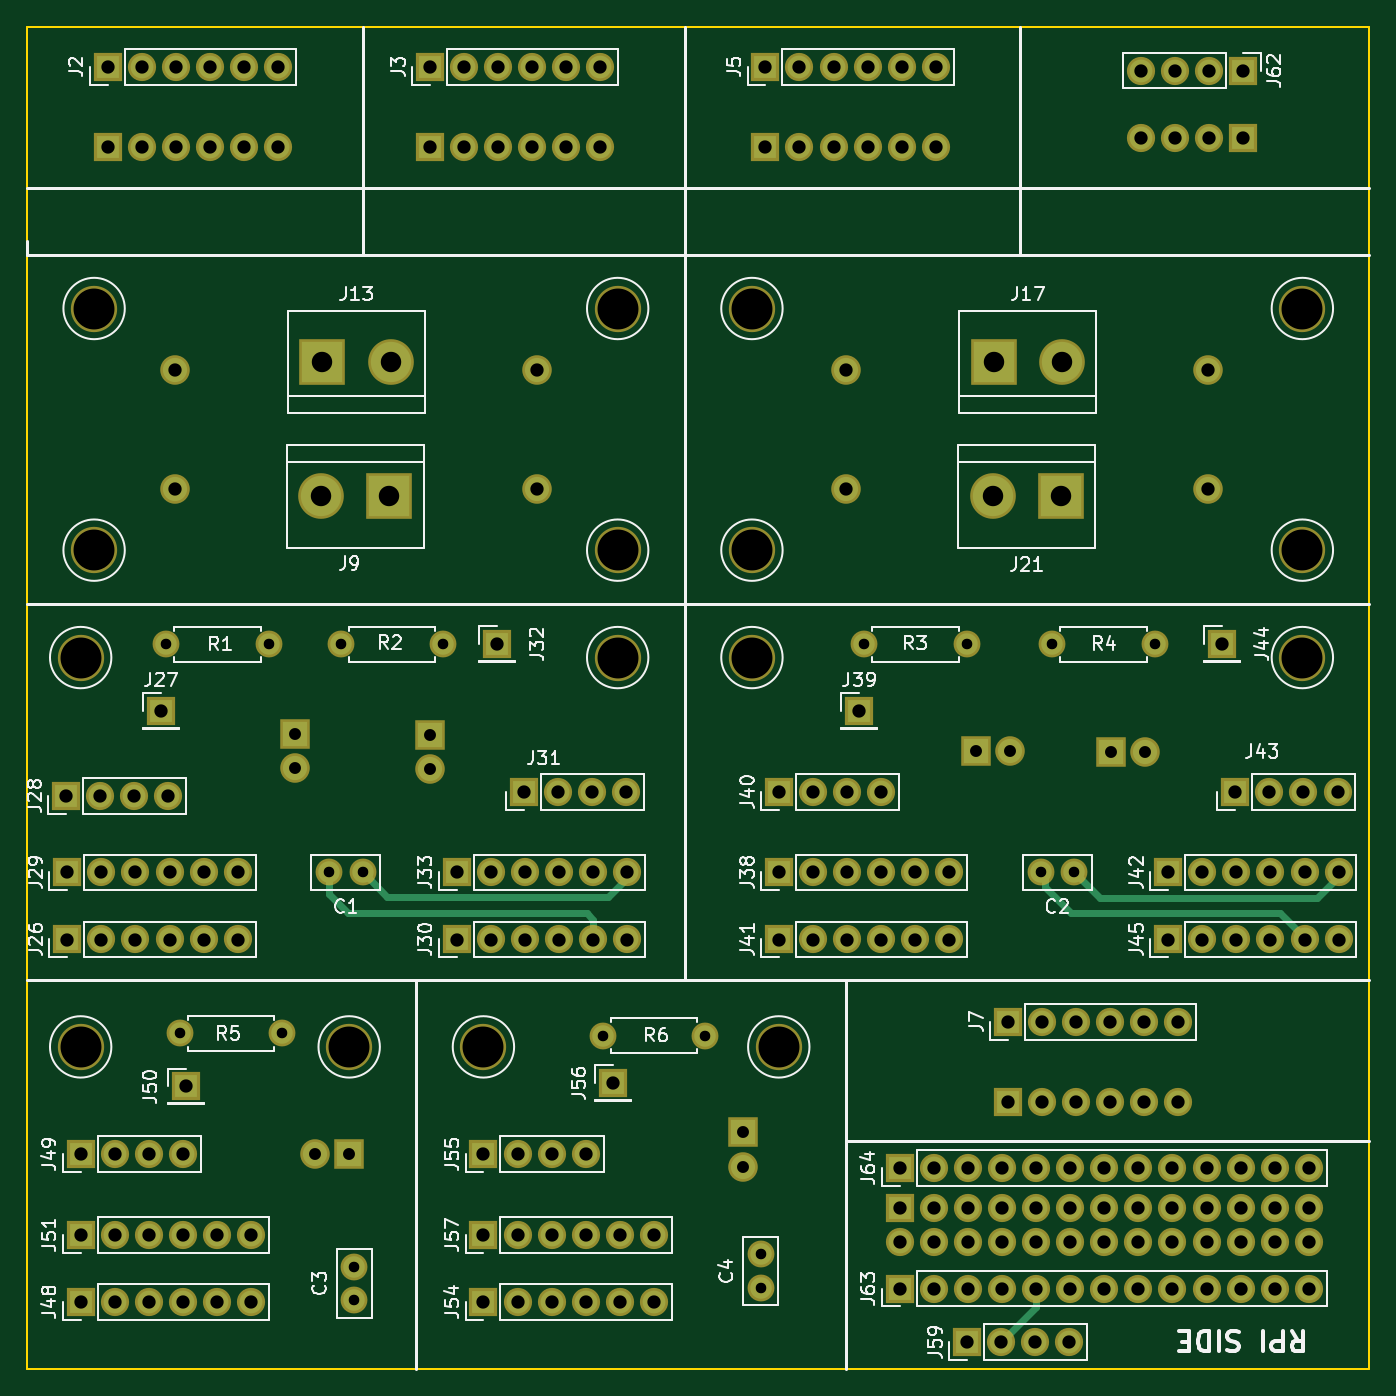
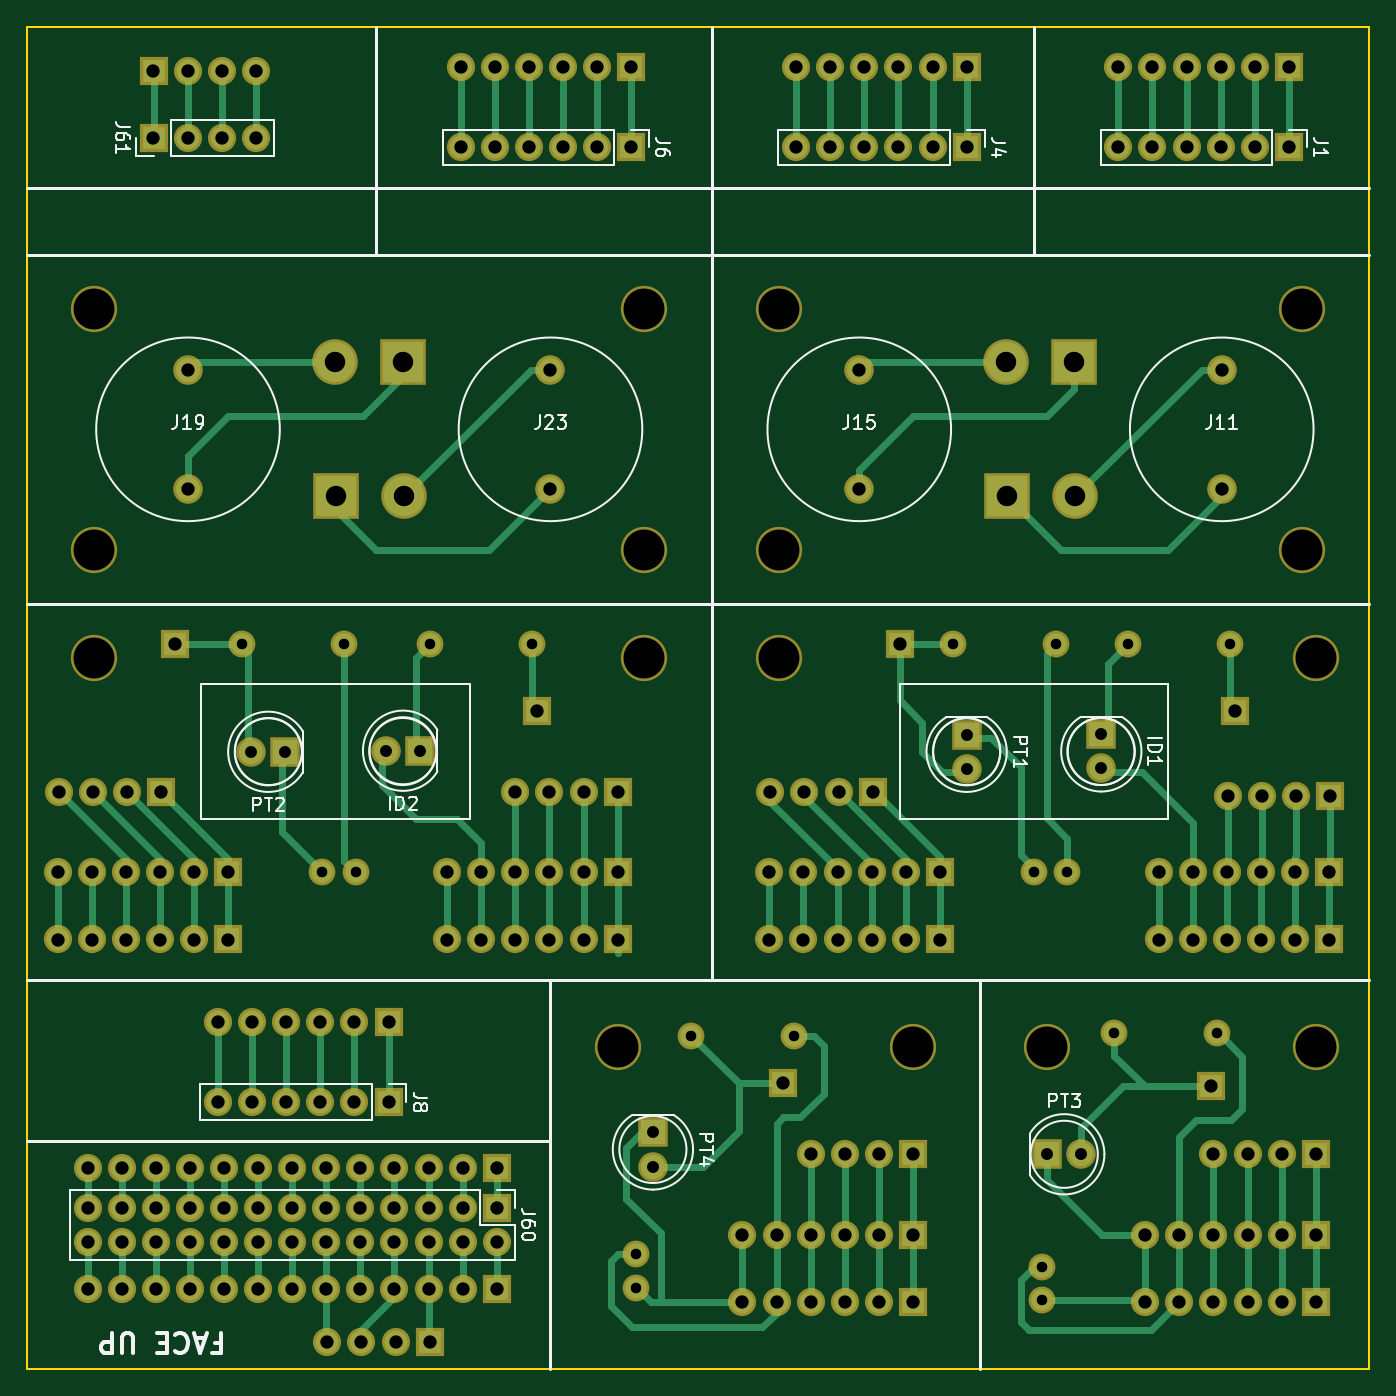
Circuit board: 9 layer files. Board 100.0 x 100.0 mm.
- bottom_copper: AdapterBoard-B.Cu.gbr (20313 bytes)
- bottom_mask: AdapterBoard-B.Mask.gbr (7968 bytes)
- bottom_silk: AdapterBoard-B.SilkS.gbr (17653 bytes)
- outline: AdapterBoard-Edge.Cuts.gbr (489 bytes)
- top_copper: AdapterBoard-F.Cu.gbr (8544 bytes)
- top_mask: AdapterBoard-F.Mask.gbr (7968 bytes)
- top_silk: AdapterBoard-F.SilkS.gbr (50544 bytes)
- drill: AdapterBoard-NPTH.drl (395 bytes)
- drill: AdapterBoard.drl (4339 bytes)

=== bottom_copper: AdapterBoard-B.Cu.gbr (20313 bytes, source omitted) ===
=== bottom_mask: AdapterBoard-B.Mask.gbr (7968 bytes, source omitted) ===
=== bottom_silk: AdapterBoard-B.SilkS.gbr (17653 bytes, source omitted) ===
=== outline: AdapterBoard-Edge.Cuts.gbr ===
G04 #@! TF.FileFunction,Profile,NP*
%FSLAX46Y46*%
G04 Gerber Fmt 4.6, Leading zero omitted, Abs format (unit mm)*
G04 Created by KiCad (PCBNEW 4.0.7) date 09/20/21 22:44:35*
%MOMM*%
%LPD*%
G01*
G04 APERTURE LIST*
%ADD10C,0.100000*%
%ADD11C,0.150000*%
G04 APERTURE END LIST*
D10*
D11*
X30000000Y-130000000D02*
X30000000Y-30000000D01*
X30000000Y-30000000D02*
X130000000Y-30000000D01*
X130000000Y-30000000D02*
X130000000Y-130000000D01*
X130000000Y-130000000D02*
X30000000Y-130000000D01*
M02*

=== top_copper: AdapterBoard-F.Cu.gbr (8544 bytes, source omitted) ===
=== top_mask: AdapterBoard-F.Mask.gbr (7968 bytes, source omitted) ===
=== top_silk: AdapterBoard-F.SilkS.gbr (50544 bytes, source omitted) ===
=== drill: AdapterBoard-NPTH.drl ===
M48
;DRILL file {KiCad 4.0.7} date 09/20/21 22:44:36
;FORMAT={-:-/ absolute / inch / decimal}
FMAT,2
INCH,TZ
T1C0.120
%
G90
G05
M72
T1
X1.3386Y-3.0315
X1.3386Y-4.1732
X1.378Y-2.0079
X1.378Y-2.7165
X2.126Y-4.1732
X2.5197Y-4.1732
X2.9134Y-2.0079
X2.9134Y-2.7165
X2.9134Y-3.0315
X3.3071Y-2.0079
X3.3071Y-2.7165
X3.3071Y-3.0315
X3.3858Y-4.1732
X4.9213Y-2.0079
X4.9213Y-2.7165
X4.9213Y-3.0315
T0
M30

=== drill: AdapterBoard.drl ===
M48
;DRILL file {KiCad 4.0.7} date 09/20/21 22:44:36
;FORMAT={-:-/ absolute / inch / decimal}
FMAT,2
INCH,TZ
T1C0.031
T2C0.035
T3C0.039
T4C0.060
%
G90
G05
M72
T1
X1.5898Y-2.9921
X1.6291Y-4.1339
X1.8898Y-2.9921
X1.9291Y-4.1339
X2.0669Y-3.6614
X2.1016Y-2.9921
X2.1406Y-4.8173
X2.1406Y-4.9157
X2.1654Y-3.6614
X2.4016Y-2.9921
X2.87Y-4.14
X3.17Y-4.14
X3.3331Y-4.7811
X3.3331Y-4.8795
X3.637Y-2.9921
X3.937Y-2.9921
X4.1535Y-3.6614
X4.1882Y-2.9921
X4.252Y-3.6614
X4.4882Y-2.9921
T2
X1.9673Y-3.2567
X1.9673Y-3.3567
X2.026Y-4.4882
X2.126Y-4.4882
X2.3622Y-3.2579
X2.3622Y-3.3579
X3.2823Y-4.424
X3.2823Y-4.524
X3.965Y-3.3047
X4.065Y-3.3047
X4.3602Y-3.3079
X4.4602Y-3.3079
T3
X1.2961Y-3.4366
X1.2992Y-3.6614
X1.2992Y-3.8583
X1.3386Y-4.4882
X1.3386Y-4.7244
X1.3386Y-4.9213
X1.3961Y-3.4366
X1.3992Y-3.6614
X1.3992Y-3.8583
X1.4173Y-1.2992
X1.4173Y-1.5354
X1.4386Y-4.4882
X1.4386Y-4.7244
X1.4386Y-4.9213
X1.4961Y-3.4366
X1.4992Y-3.6614
X1.4992Y-3.8583
X1.5173Y-1.2992
X1.5173Y-1.5354
X1.5386Y-4.4882
X1.5386Y-4.7244
X1.5386Y-4.9213
X1.5748Y-3.189
X1.5961Y-3.4366
X1.5992Y-3.6614
X1.5992Y-3.8583
X1.6142Y-2.1872
X1.6142Y-2.5372
X1.6173Y-1.2992
X1.6173Y-1.5354
X1.6386Y-4.4882
X1.6386Y-4.7244
X1.6386Y-4.9213
X1.6469Y-4.289
X1.6992Y-3.6614
X1.6992Y-3.8583
X1.7173Y-1.2992
X1.7173Y-1.5354
X1.7386Y-4.7244
X1.7386Y-4.9213
X1.7992Y-3.6614
X1.7992Y-3.8583
X1.8173Y-1.2992
X1.8173Y-1.5354
X1.8386Y-4.7244
X1.8386Y-4.9213
X1.9173Y-1.2992
X1.9173Y-1.5354
X2.3622Y-1.2992
X2.3622Y-1.5354
X2.4409Y-3.6614
X2.4409Y-3.8583
X2.4622Y-1.2992
X2.4622Y-1.5354
X2.5197Y-4.4882
X2.5197Y-4.7244
X2.5197Y-4.9213
X2.5409Y-3.6614
X2.5409Y-3.8583
X2.5591Y-2.9921
X2.5622Y-1.2992
X2.5622Y-1.5354
X2.6197Y-4.4882
X2.6197Y-4.7244
X2.6197Y-4.9213
X2.6378Y-3.4252
X2.6409Y-3.6614
X2.6409Y-3.8583
X2.6622Y-1.2992
X2.6622Y-1.5354
X2.6772Y-2.1872
X2.6772Y-2.5372
X2.7197Y-4.4882
X2.7197Y-4.7244
X2.7197Y-4.9213
X2.7378Y-3.4252
X2.7409Y-3.6614
X2.7409Y-3.8583
X2.7622Y-1.2992
X2.7622Y-1.5354
X2.8197Y-4.4882
X2.8197Y-4.7244
X2.8197Y-4.9213
X2.8378Y-3.4252
X2.8409Y-3.6614
X2.8409Y-3.8583
X2.8622Y-1.2992
X2.8622Y-1.5354
X2.9Y-4.28
X2.9197Y-4.7244
X2.9197Y-4.9213
X2.9378Y-3.4252
X2.9409Y-3.6614
X2.9409Y-3.8583
X3.0197Y-4.7244
X3.0197Y-4.9213
X3.3465Y-1.2992
X3.3465Y-1.5354
X3.3858Y-3.4252
X3.3858Y-3.6614
X3.3858Y-3.8583
X3.4465Y-1.2992
X3.4465Y-1.5354
X3.4858Y-3.4252
X3.4858Y-3.6614
X3.4858Y-3.8583
X3.5465Y-1.2992
X3.5465Y-1.5354
X3.5827Y-2.1872
X3.5827Y-2.5372
X3.5858Y-3.4252
X3.5858Y-3.6614
X3.5858Y-3.8583
X3.622Y-3.189
X3.6465Y-1.2992
X3.6465Y-1.5354
X3.6858Y-3.4252
X3.6858Y-3.6614
X3.6858Y-3.8583
X3.7402Y-4.5276
X3.7402Y-4.6457
X3.7402Y-4.7457
X3.7402Y-4.8819
X3.7465Y-1.2992
X3.7465Y-1.5354
X3.7858Y-3.6614
X3.7858Y-3.8583
X3.8402Y-4.5276
X3.8402Y-4.6457
X3.8402Y-4.7457
X3.8402Y-4.8819
X3.8465Y-1.2992
X3.8465Y-1.5354
X3.8858Y-3.6614
X3.8858Y-3.8583
X3.937Y-5.0394
X3.9402Y-4.5276
X3.9402Y-4.6457
X3.9402Y-4.7457
X3.9402Y-4.8819
X4.037Y-5.0394
X4.0402Y-4.5276
X4.0402Y-4.6457
X4.0402Y-4.7457
X4.0402Y-4.8819
X4.0575Y-4.0992
X4.0575Y-4.3354
X4.137Y-5.0394
X4.1402Y-4.5276
X4.1402Y-4.6457
X4.1402Y-4.7457
X4.1402Y-4.8819
X4.1575Y-4.0992
X4.1575Y-4.3354
X4.237Y-5.0394
X4.2402Y-4.5276
X4.2402Y-4.6457
X4.2402Y-4.7457
X4.2402Y-4.8819
X4.2575Y-4.0992
X4.2575Y-4.3354
X4.3402Y-4.5276
X4.3402Y-4.6457
X4.3402Y-4.7457
X4.3402Y-4.8819
X4.3575Y-4.0992
X4.3575Y-4.3354
X4.4402Y-4.5276
X4.4402Y-4.6457
X4.4402Y-4.7457
X4.4402Y-4.8819
X4.4469Y-1.3102
X4.4469Y-1.5071
X4.4575Y-4.0992
X4.4575Y-4.3354
X4.5276Y-3.6614
X4.5276Y-3.8583
X4.5402Y-4.5276
X4.5402Y-4.6457
X4.5402Y-4.7457
X4.5402Y-4.8819
X4.5469Y-1.3102
X4.5469Y-1.5071
X4.5575Y-4.0992
X4.5575Y-4.3354
X4.6276Y-3.6614
X4.6276Y-3.8583
X4.6402Y-4.5276
X4.6402Y-4.6457
X4.6402Y-4.7457
X4.6402Y-4.8819
X4.6457Y-2.1872
X4.6457Y-2.5372
X4.6469Y-1.3102
X4.6469Y-1.5071
X4.685Y-2.9921
X4.7244Y-3.4252
X4.7276Y-3.6614
X4.7276Y-3.8583
X4.7402Y-4.5276
X4.7402Y-4.6457
X4.7402Y-4.7457
X4.7402Y-4.8819
X4.7469Y-1.3102
X4.7469Y-1.5071
X4.8244Y-3.4252
X4.8276Y-3.6614
X4.8276Y-3.8583
X4.8402Y-4.5276
X4.8402Y-4.6457
X4.8402Y-4.7457
X4.8402Y-4.8819
X4.9244Y-3.4252
X4.9276Y-3.6614
X4.9276Y-3.8583
X4.9402Y-4.5276
X4.9402Y-4.6457
X4.9402Y-4.7457
X4.9402Y-4.8819
X5.0244Y-3.4252
X5.0276Y-3.6614
X5.0276Y-3.8583
T4
X2.0441Y-2.5591
X2.0472Y-2.1654
X2.2441Y-2.5591
X2.2472Y-2.1654
X4.0126Y-2.5591
X4.0157Y-2.1654
X4.2126Y-2.5591
X4.2157Y-2.1654
T0
M30

